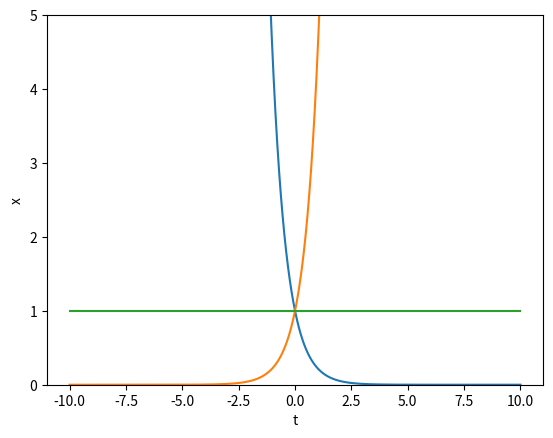

The script that saved this image:
import numpy as np
import matplotlib.pyplot as plt

t = np.linspace(-10.0,10.0,1000) 
plt.ylim(0,5)

ft = np.exp(-1.5*t)
plt.plot(t,ft)

ft1 = np.exp(1.5*t)
plt.plot(t,ft1)

ft2 = np.exp(0*t)
plt.plot(t,ft2)

plt.xlabel("t")
plt.ylabel("x")
plt.show()